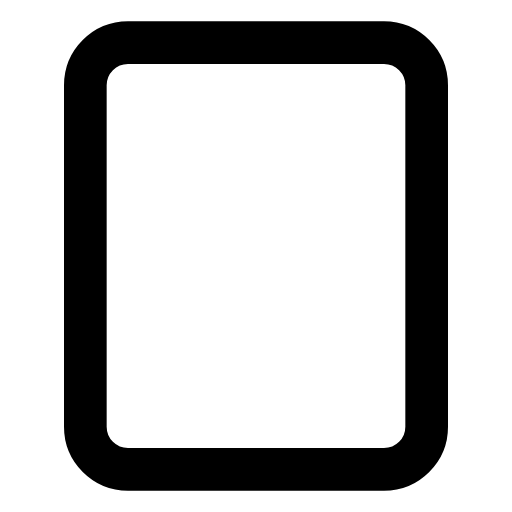
t = 0.00 s
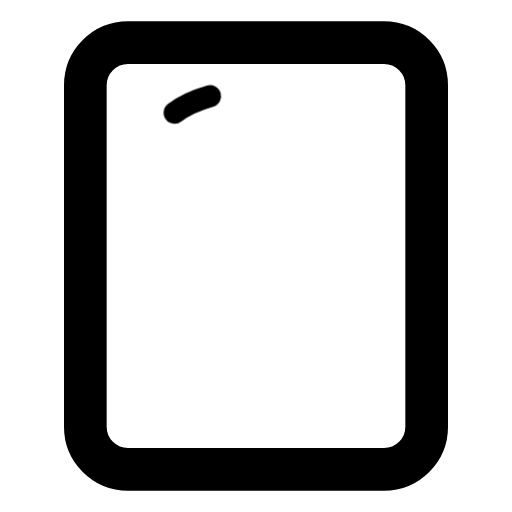
t = 0.37 s
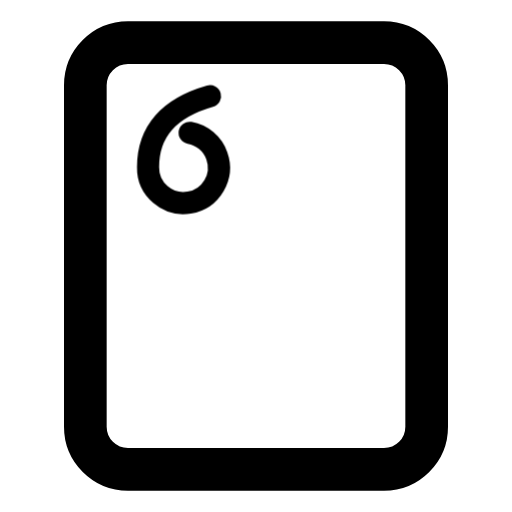
t = 1.06 s
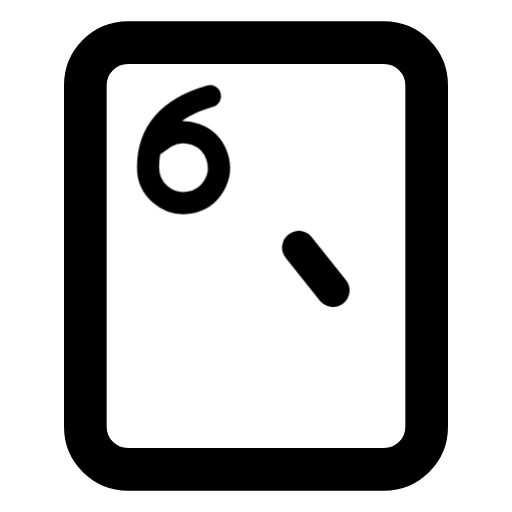
t = 1.71 s
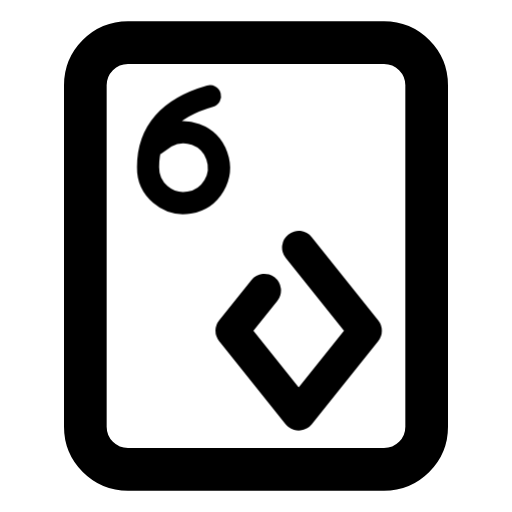
t = 2.13 s
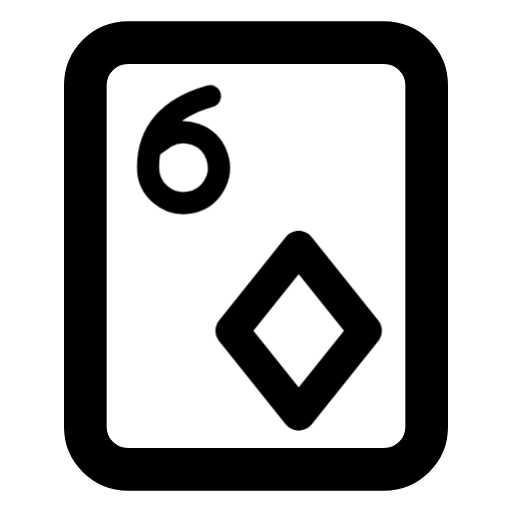
t = 2.67 s

The animated SVG that drew these frames (rendered in a browser with its animation timeline set to each time). Animation: 2 CSS @keyframes rules; one cycle of 3.25 s, repeats indefinitely.

<svg xmlns="http://www.w3.org/2000/svg" width="24" height="24" fill="none" stroke="currentColor" stroke-linecap="round" stroke-linejoin="round" stroke-width="2" viewBox="0 0 24 24">
    <!-- Generated by scripts/icon-expansion/generate.mjs -->
    <!-- Motion: Write the rank before tracing the suit, like marking a blank card. -->
    <style>
        @media (prefers-reduced-motion: no-preference) {
            @keyframes ira-seq-card-diamond-6-0 { 0% { stroke-dashoffset: 1; opacity: 0; } 1% { stroke-dashoffset: 1; opacity: 1; } 43%, 92% { stroke-dashoffset: 0; opacity: 1; } 100% { stroke-dashoffset: 0; opacity: 0; } }
            @keyframes ira-seq-card-diamond-6-1 { 0%, 45% { stroke-dashoffset: 1; opacity: 0; } 46% { stroke-dashoffset: 1; opacity: 1; } 72%, 92% { stroke-dashoffset: 0; opacity: 1; } 100% { stroke-dashoffset: 0; opacity: 0; } }
            [data-ira-sequence="card-diamond-6"] > [data-step="0"] path { stroke-dasharray: 1 1; animation: ira-seq-card-diamond-6-0 3.25s ease-in-out infinite; }
            [data-ira-sequence="card-diamond-6"] > [data-step="1"] path { stroke-dasharray: 1 1; animation: ira-seq-card-diamond-6-1 3.25s ease-in-out infinite; }
        }
    </style>
    <g data-ira-sequence="card-diamond-6"><rect x="4" y="2" width="16" height="20" rx="2"/><g data-step="0"><g transform="translate(8.6 7) scale(0.83) translate(-2 -3)"><g stroke-width="1.25"><path pathLength="1" d="M3.5 0Q0 1 0 4A2 2 0 1 0 1 2.3L0 3"/></g></g></g><g data-step="1"><g transform="translate(14 15.5) scale(.78)"><path pathLength="1" d="M0-5 4 0 0 5-4 0z"/></g></g></g>
</svg>
